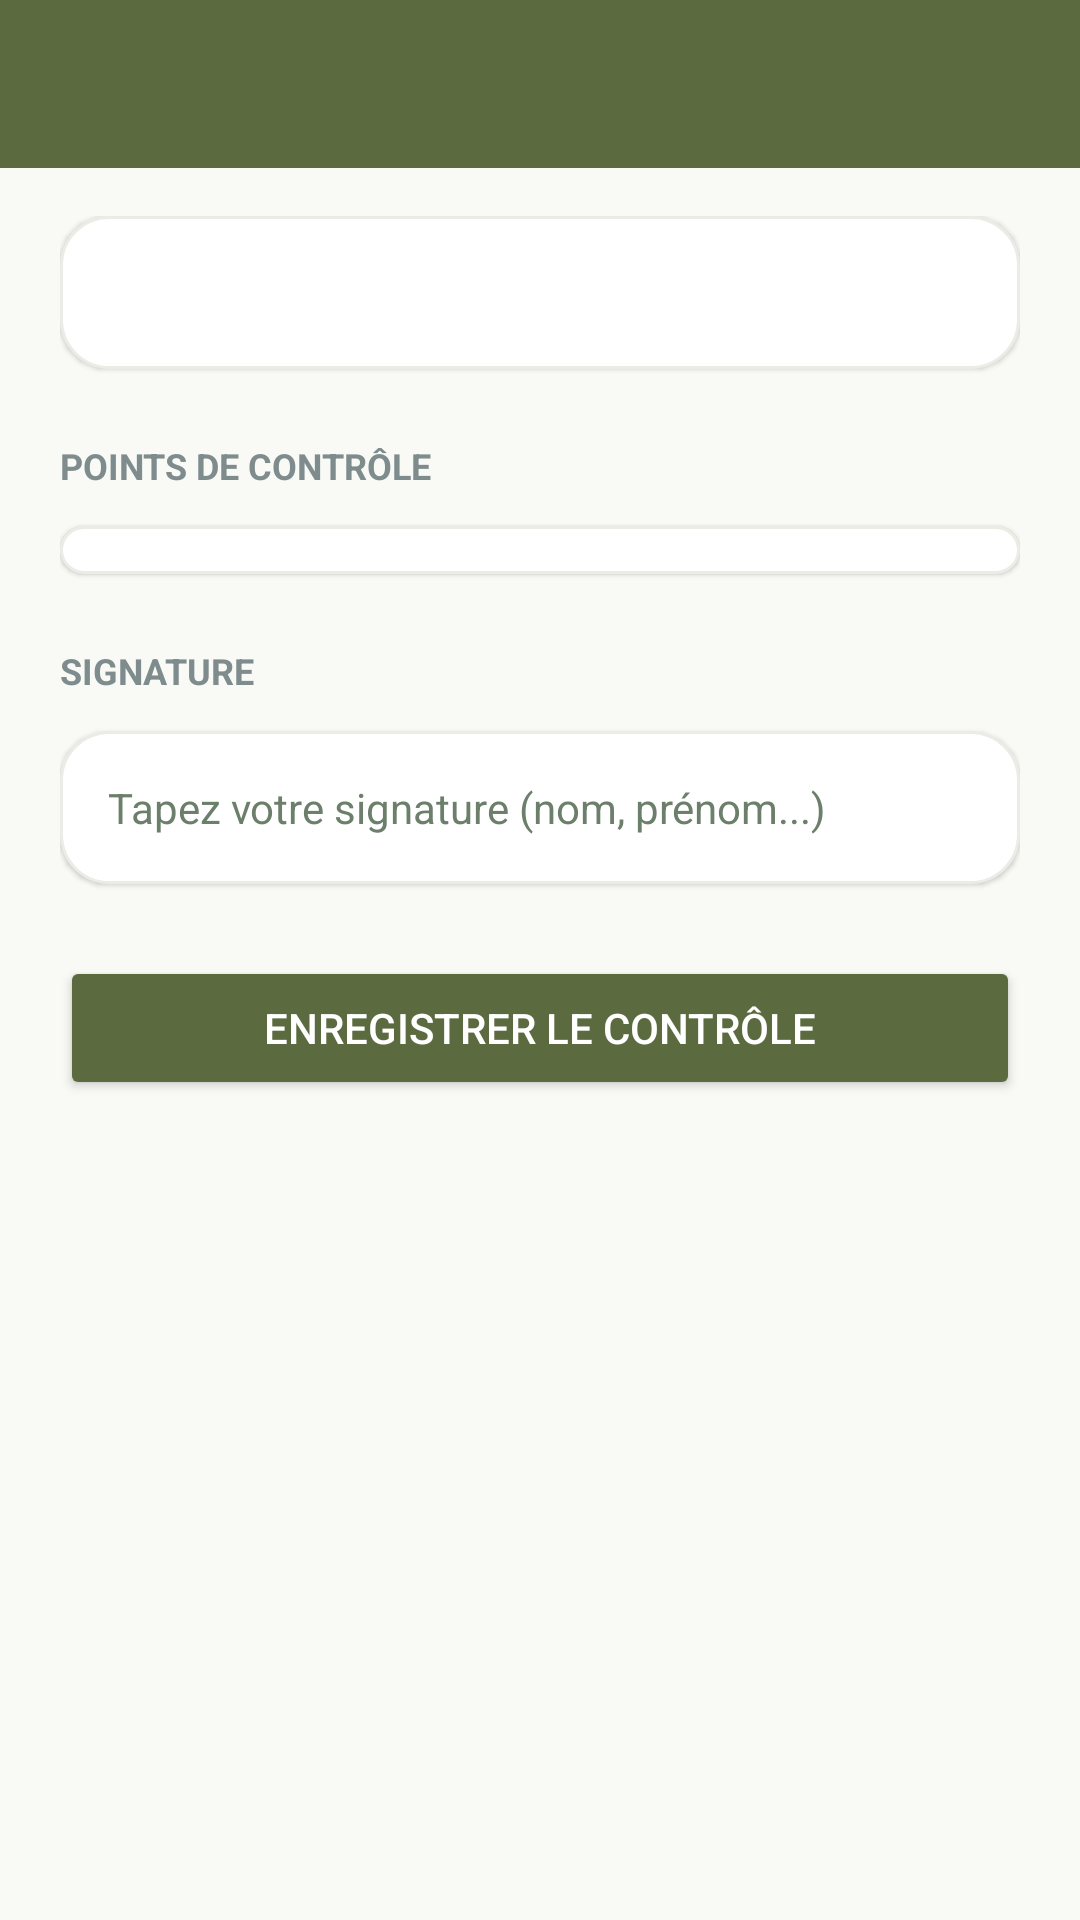

Write the Android layout XML for this screen, with the resource values it uses.
<!-- AndroidManifest.xml: application theme Theme.osm_mobile -->
<!-- res/layout/activity_qc.xml -->
<?xml version="1.0" encoding="utf-8"?>
<LinearLayout xmlns:android="http://schemas.android.com/apk/res/android"
    xmlns:app="http://schemas.android.com/apk/res-auto"
    xmlns:tools="http://schemas.android.com/tools"
    android:id="@+id/main"
    android:layout_width="match_parent"
    android:layout_height="match_parent"
    android:background="@color/abiooc_bg"
    android:orientation="vertical"
    tools:context=".QCActivity">

    <com.google.android.material.appbar.AppBarLayout
        android:layout_width="match_parent"
        android:layout_height="wrap_content"
        android:background="@color/abiooc_primary"
        app:elevation="4dp">

        <androidx.appcompat.widget.Toolbar
            android:id="@+id/toolbar"
            android:layout_width="match_parent"
            android:layout_height="?attr/actionBarSize"
            android:background="@color/abiooc_primary"
            app:titleTextColor="@android:color/white" />

    </com.google.android.material.appbar.AppBarLayout>

    <ScrollView
        android:layout_width="match_parent"
        android:layout_height="0dp"
        android:layout_weight="1"
        android:paddingHorizontal="20dp"
        android:paddingTop="16dp"
        android:paddingBottom="40dp">

        <LinearLayout
            android:layout_width="match_parent"
            android:layout_height="wrap_content"
            android:orientation="vertical">

            
            <LinearLayout
                android:layout_width="match_parent"
                android:layout_height="wrap_content"
                android:background="@drawable/bg_abiooc_card"
                android:orientation="vertical"
                android:padding="16dp"
                android:elevation="1dp">

                <TextView
                    android:id="@+id/tvOfInfo"
                    android:layout_width="match_parent"
                    android:layout_height="wrap_content"
                    android:textColor="@color/abiooc_text_dark"
                    android:textSize="14sp" />
            </LinearLayout>

            
            <TextView
                android:layout_width="match_parent"
                android:layout_height="wrap_content"
                android:text="POINTS DE CONTRÔLE"
                android:textColor="@color/abiooc_text_gray"
                android:textSize="12sp"
                android:textStyle="bold"
                android:layout_marginTop="24dp"
                android:layout_marginBottom="12dp" />

            
            <LinearLayout
                android:layout_width="match_parent"
                android:layout_height="wrap_content"
                android:background="@drawable/bg_abiooc_card"
                android:orientation="vertical"
                android:padding="8dp"
                android:elevation="1dp">
                
                <androidx.recyclerview.widget.RecyclerView
                    android:id="@+id/rvControlPoints"
                    android:layout_width="match_parent"
                    android:layout_height="wrap_content"
                    android:nestedScrollingEnabled="false" />
            </LinearLayout>

            
            <TextView
                android:layout_width="match_parent"
                android:layout_height="wrap_content"
                android:text="SIGNATURE"
                android:textColor="@color/abiooc_text_gray"
                android:textSize="12sp"
                android:textStyle="bold"
                android:layout_marginTop="24dp"
                android:layout_marginBottom="12dp" />

            <EditText
                android:id="@+id/etSignature"
                android:layout_width="match_parent"
                android:layout_height="wrap_content"
                android:hint="Tapez votre signature (nom, prénom...)"
                android:inputType="textCapWords"
                android:maxLines="1"
                android:padding="16dp"
                android:background="@drawable/bg_abiooc_card"
                android:textColor="@color/abiooc_text_dark"
                android:textSize="14sp"
                android:elevation="1dp"/>

            <TextView
                android:id="@+id/tvSignatureInfo"
                android:layout_width="match_parent"
                android:layout_height="wrap_content"
                android:textSize="12sp"
                android:paddingTop="8dp"
                android:textColor="@color/abiooc_error"
                android:visibility="gone" />

            
            <Button
                android:id="@+id/btnSubmit"
                android:layout_width="match_parent"
                android:layout_height="wrap_content"
                android:layout_marginTop="24dp"
                android:text="Enregistrer le contrôle"
                android:backgroundTint="@color/abiooc_primary"
                android:textColor="@android:color/white"
                android:textSize="14sp"
                app:cornerRadius="12dp" />

        </LinearLayout>
    </ScrollView>

</LinearLayout>
<!-- resources referenced by this layout -->
<resources>
  <color name="abiooc_bg">#F9FAF6</color>
  <color name="abiooc_error">#E74C3C</color>
  <color name="abiooc_primary">#5C6B3F</color>
  <color name="abiooc_text_dark">#2C3E2F</color>
  <color name="abiooc_text_gray">#7F8C8D</color>
  <!-- drawable bg_abiooc_card (drawable) -->
  <?xml version="1.0" encoding="utf-8"?>
  <shape xmlns:android="http://schemas.android.com/apk/res/android"
      android:shape="rectangle">
      <solid android:color="@color/abiooc_card_bg" />
      <corners android:radius="16dp" />
      <stroke
          android:width="1dp"
          android:color="@color/abiooc_stroke" />
  </shape>
  <style name="Theme.osm_mobile" parent="Theme.MaterialComponents.DayNight.NoActionBar">
          <item name="colorPrimary">@color/olive_green</item>
          <item name="colorPrimaryVariant">@color/olive_dark</item>
          <item name="colorOnPrimary">@color/text_white</item>
  
          <item name="colorSecondary">@color/olive_gold</item>
          <item name="colorSecondaryVariant">@color/olive_brown</item>
          <item name="colorOnSecondary">@color/text_primary</item>
  
          <item name="android:colorBackground">@color/olive_cream</item>
          <item name="colorOnBackground">@color/text_primary</item>
  
          <item name="android:colorPrimaryDark">@color/olive_dark</item>
  
          <item name="colorSurface">@android:color/white</item>
          <item name="colorOnSurface">@color/text_primary</item>
  
          <item name="colorError">@color/error</item>
          <item name="colorOnError">@color/text_white</item>
  
          <item name="android:statusBarColor">@color/olive_dark</item>
          <item name="android:navigationBarColor">@color/olive_cream</item>
  
          <item name="android:textColorPrimary">@color/text_primary</item>
          <item name="android:textColorSecondary">@color/text_secondary</item>
          <item name="android:textColorHint">@color/text_secondary</item>
      </style>
  <color name="abiooc_card_bg">#FFFFFF</color>
  <color name="abiooc_stroke">#EAECE5</color>
  <color name="olive_green">#8A9A5B</color>
  <color name="olive_dark">#5C6B3F</color>
  <color name="text_white">#FFFFFF</color>
  <color name="olive_gold">#D4AF37</color>
  <color name="olive_brown">#6B4F3C</color>
  <color name="text_primary">#2C3E2F</color>
  <color name="olive_cream">#F5F0E6</color>
  <color name="error">#C45A5A</color>
  <color name="text_secondary">#6B7F6B</color>
</resources>
